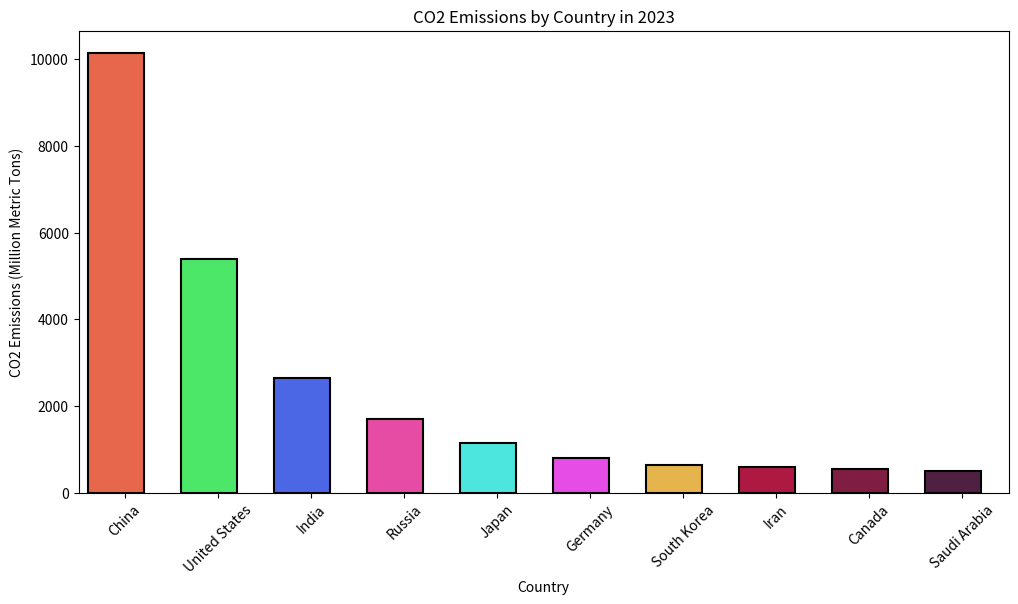

Source code (Python):

import seaborn as sns
import matplotlib.pyplot as plt
import pandas as pd

data = {
    'Country': ['China', 'United States', 'India', 'Russia', 'Japan', 'Germany', 'South Korea', 'Iran', 'Canada', 'Saudi Arabia'],
    'CO2 Emissions (Million Metric Tons)': [10150, 5400, 2650, 1700, 1150, 800, 650, 600, 550, 500]
}

df = pd.DataFrame(data)

plt.figure(figsize=(12, 6))

sns.barplot(
    x='Country',
    y='CO2 Emissions (Million Metric Tons)',
    data=df,
    palette=[
        '#FF5733', '#33FF57', '#3357FF', '#FF33A6', '#33FFF6', 
        '#FF33FF', '#FFBD33', '#C70039', '#900C3F', '#581845'
    ],
    linewidth=1.5,
    edgecolor='black'
)

for bar in plt.gca().patches:
    bar.set_width(0.6)

plt.ylabel('CO2 Emissions (Million Metric Tons)')
plt.xlabel('Country')
plt.title('CO2 Emissions by Country in 2023')
plt.xticks(rotation=45)

plt.show()
